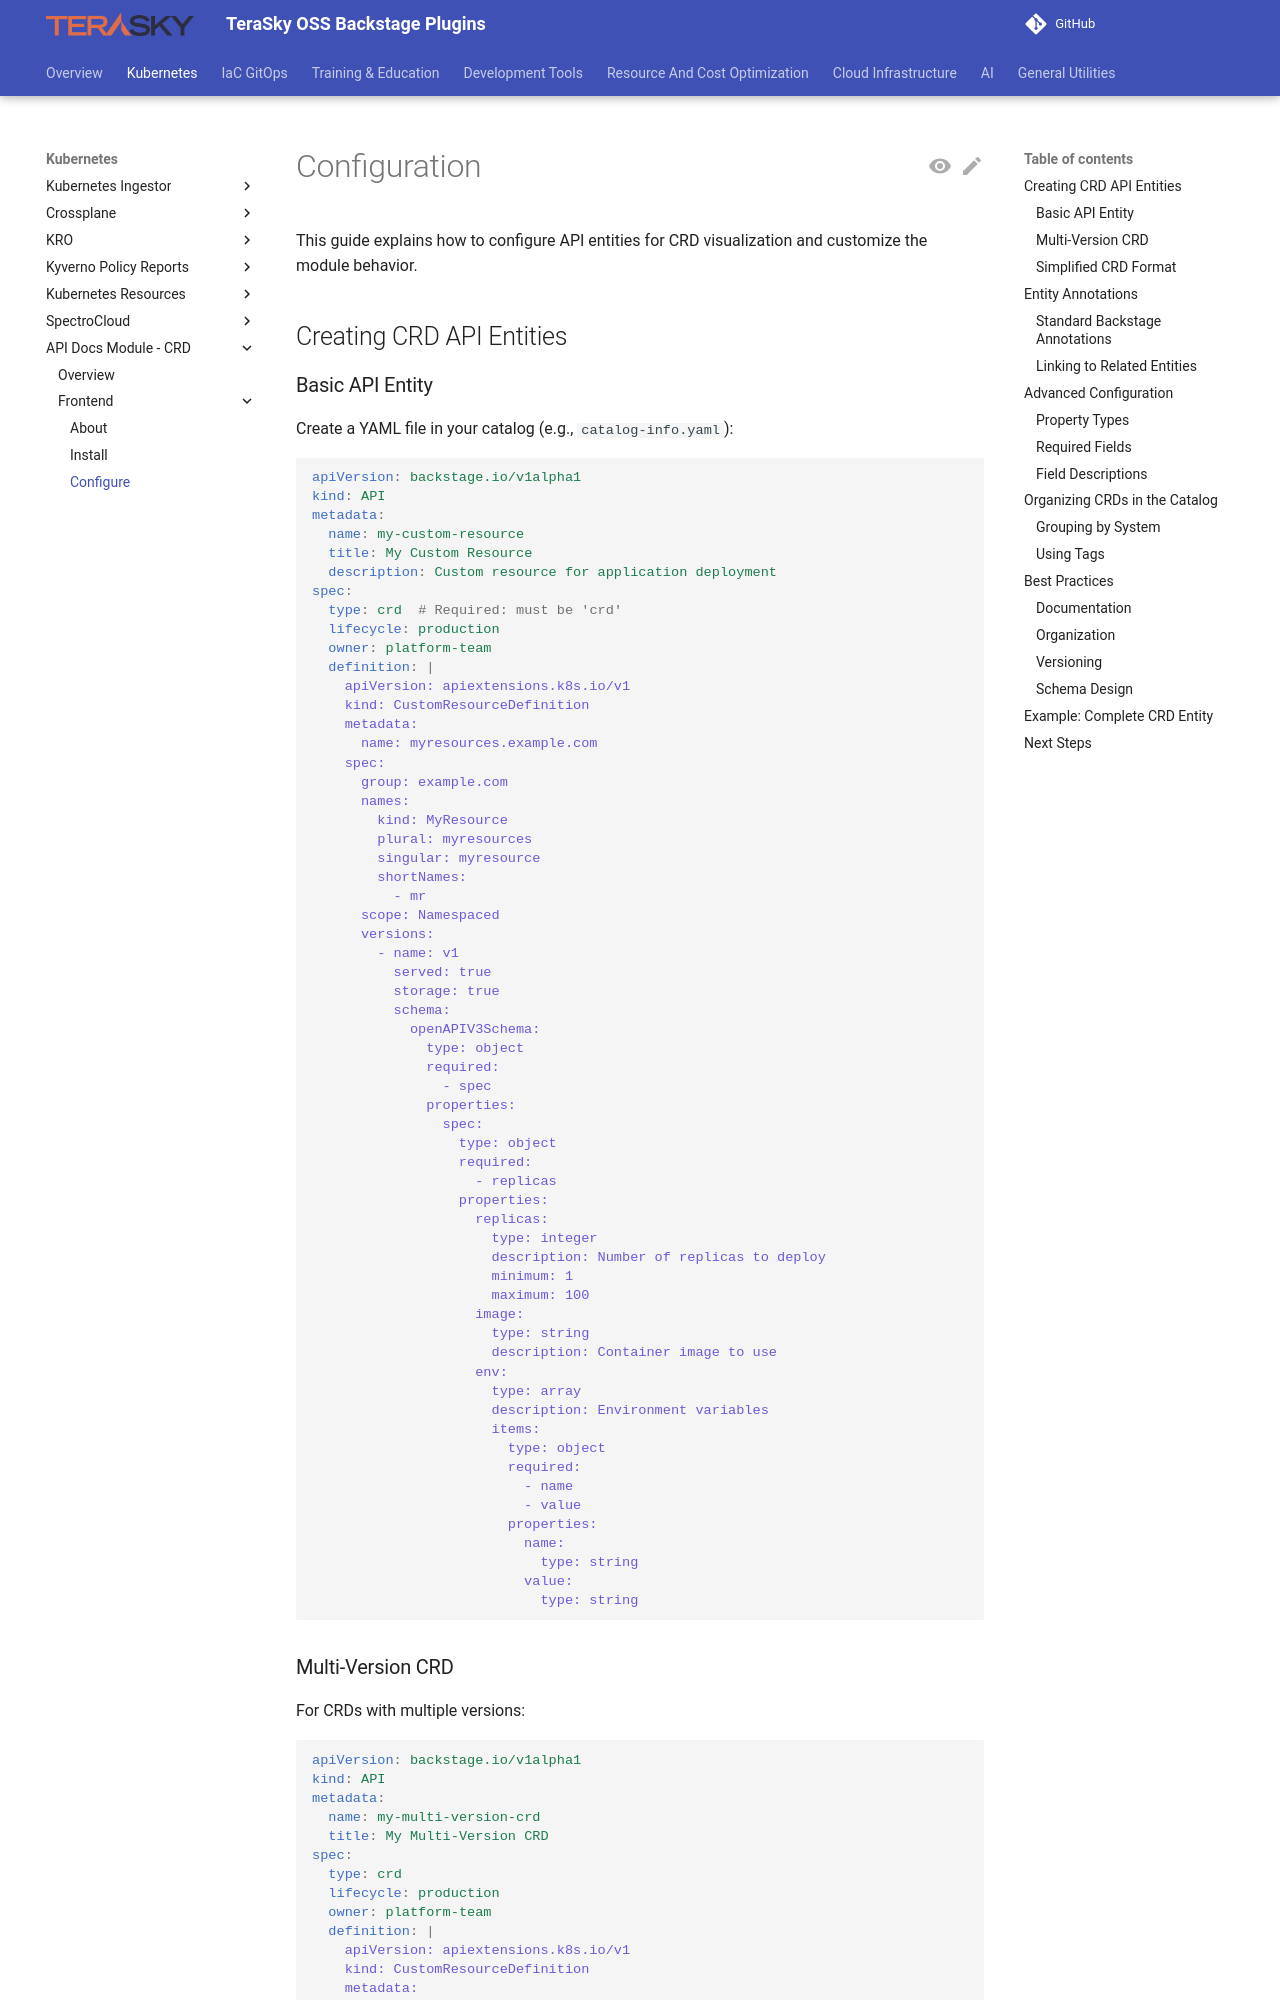

repository: TeraSky-OSS/backstage-plugins · page: plugins/api-docs-module-crd/frontend/configure/index.html · generator: mkdocs

# Configuration

This guide explains how to configure API entities for CRD visualization and customize the module behavior.

## Creating CRD API Entities

### Basic API Entity

Create a YAML file in your catalog (e.g., `catalog-info.yaml`):

```yaml
apiVersion: backstage.io/v1alpha1
kind: API
metadata:
  name: my-custom-resource
  title: My Custom Resource
  description: Custom resource for application deployment
spec:
  type: crd  # Required: must be 'crd'
  lifecycle: production
  owner: platform-team
  definition: |
    apiVersion: apiextensions.k8s.io/v1
    kind: CustomResourceDefinition
    metadata:
      name: myresources.example.com
    spec:
      group: example.com
      names:
        kind: MyResource
        plural: myresources
        singular: myresource
        shortNames:
          - mr
      scope: Namespaced
      versions:
        - name: v1
          served: true
          storage: true
          schema:
            openAPIV3Schema:
              type: object
              required:
                - spec
              properties:
                spec:
                  type: object
                  required:
                    - replicas
                  properties:
                    replicas:
                      type: integer
                      description: Number of replicas to deploy
                      minimum: 1
                      maximum: 100
                    image:
                      type: string
                      description: Container image to use
                    env:
                      type: array
                      description: Environment variables
                      items:
                        type: object
                        required:
                          - name
                          - value
                        properties:
                          name:
                            type: string
                          value:
                            type: string
```
